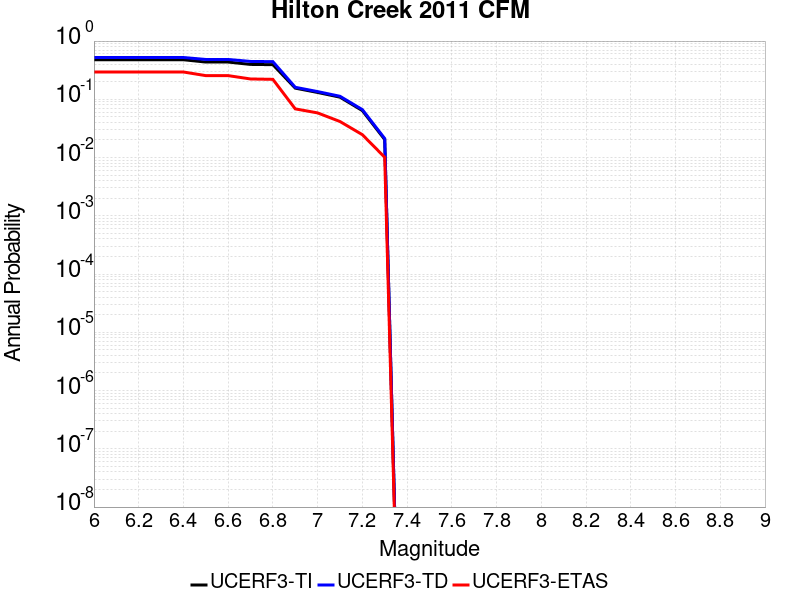

The data file committed next to this chart (first rows):
Magnitude, UCERF3-TI Prob, UCERF3-TD Prob, UCERF3-ETAS Prob
6.0, 0.4781, 0.5222, 0.2944
6.1, 0.4781, 0.5222, 0.2944
6.2, 0.4781, 0.5222, 0.2944
6.3, 0.4781, 0.5222, 0.2944
6.4, 0.4781, 0.5222, 0.2944
6.5, 0.4362, 0.4831, 0.2551
6.6, 0.4362, 0.4831, 0.2551
6.7, 0.3971, 0.4467, 0.2236
6.8, 0.3936, 0.4434, 0.2202
6.9, 0.1556, 0.1608, 0.06854
7.0, 0.1311, 0.1357, 0.05843
7.1, 0.1089, 0.1127, 0.04157
7.2, 0.06401, 0.06656, 0.02472
7.3, 0.0204, 0.02122, 0.01011
